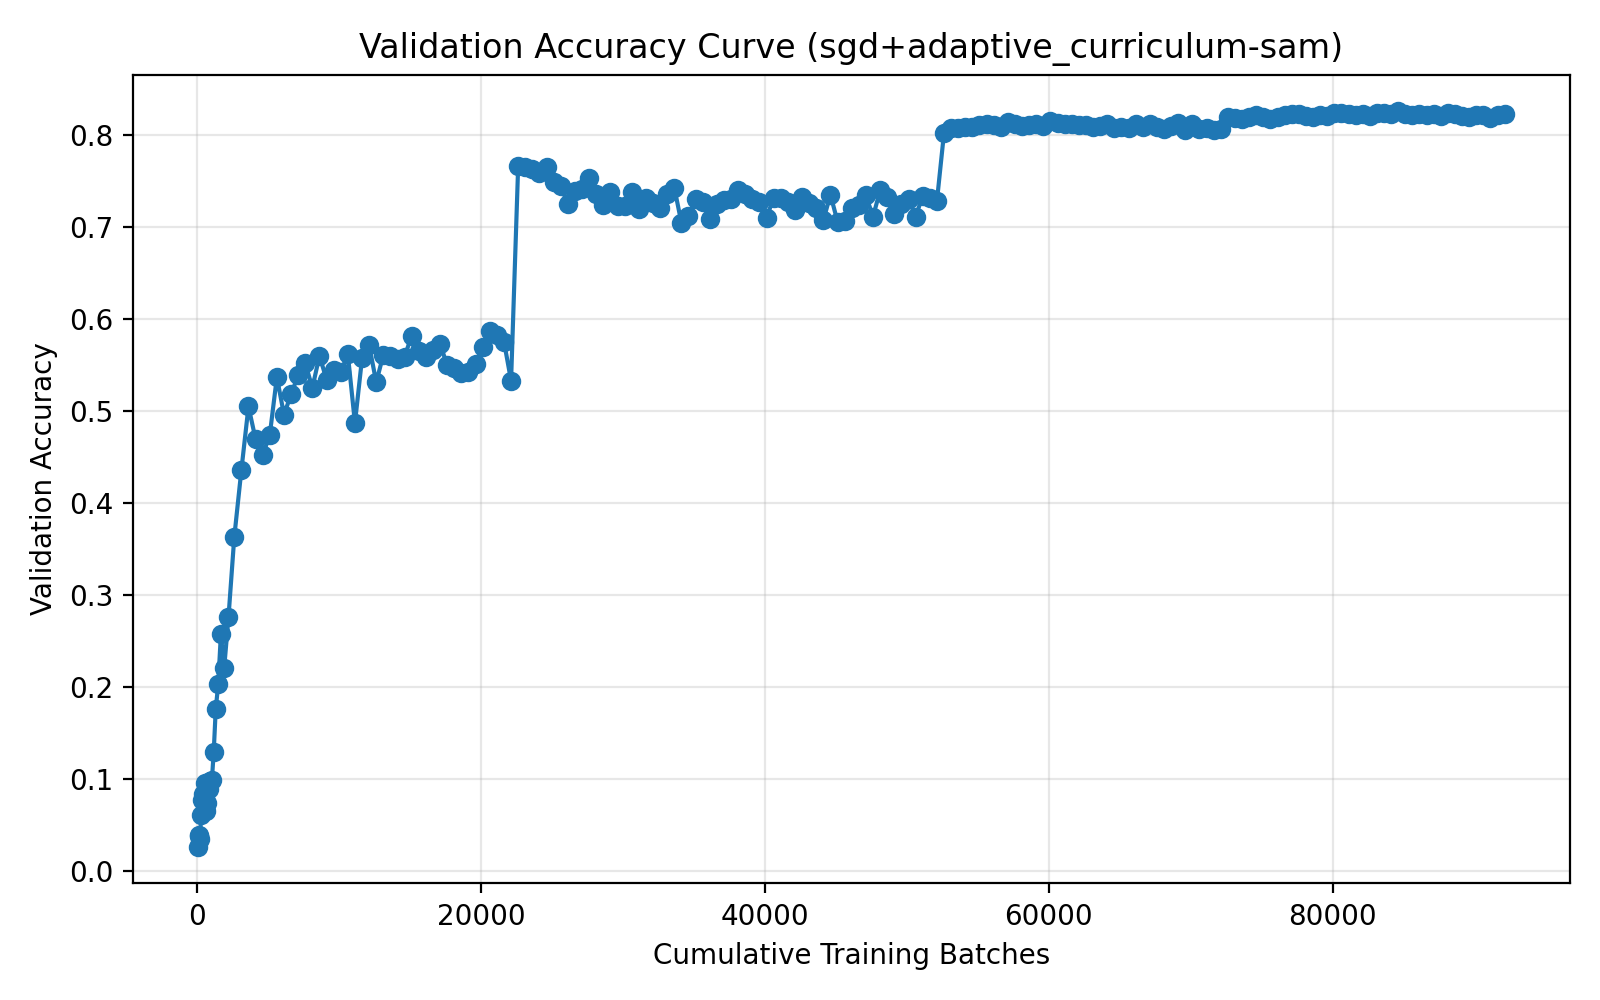

The file beside this chart, header and first rows:
run_name, method, epoch, cumulative_batches, elapsed_seconds, val_accuracy
04-01_13-33, sgd+adaptive_curriculum-sam, 1, 50, 5.893, 0.0267
04-01_13-33, sgd+adaptive_curriculum-sam, 2, 100, 11.22, 0.039
04-01_13-33, sgd+adaptive_curriculum-sam, 3, 155, 16.91, 0.0379
04-01_13-33, sgd+adaptive_curriculum-sam, 4, 210, 22.52, 0.0355
04-01_13-33, sgd+adaptive_curriculum-sam, 5, 271, 28.76, 0.0615
04-01_13-33, sgd+adaptive_curriculum-sam, 6, 332, 34.67, 0.0772
04-01_13-33, sgd+adaptive_curriculum-sam, 7, 399, 41.32, 0.0839
04-01_13-33, sgd+adaptive_curriculum-sam, 8, 466, 47.62, 0.077
04-01_13-33, sgd+adaptive_curriculum-sam, 9, 540, 64.44, 0.0957
04-01_13-33, sgd+adaptive_curriculum-sam, 10, 621, 91.66, 0.0659
04-01_13-33, sgd+adaptive_curriculum-sam, 11, 710, 119.4, 0.0737
04-01_13-33, sgd+adaptive_curriculum-sam, 12, 808, 147.5, 0.0896
04-01_13-33, sgd+adaptive_curriculum-sam, 13, 916, 176.2, 0.0977
04-01_13-33, sgd+adaptive_curriculum-sam, 14, 1034, 205.9, 0.0988
04-01_13-33, sgd+adaptive_curriculum-sam, 15, 1164, 245.9, 0.1293
04-01_13-33, sgd+adaptive_curriculum-sam, 16, 1307, 286.7, 0.176
04-01_13-33, sgd+adaptive_curriculum-sam, 17, 1480, 329.5, 0.203
04-01_13-33, sgd+adaptive_curriculum-sam, 18, 1670, 383.3, 0.2575
04-01_13-33, sgd+adaptive_curriculum-sam, 19, 1900, 449.3, 0.2205
04-01_13-33, sgd+adaptive_curriculum-sam, 20, 2206, 530, 0.2762
04-01_13-33, sgd+adaptive_curriculum-sam, 21, 2614, 636.1, 0.3632
04-01_13-33, sgd+adaptive_curriculum-sam, 22, 3114, 668.4, 0.436
04-01_13-33, sgd+adaptive_curriculum-sam, 23, 3614, 700.7, 0.505
04-01_13-33, sgd+adaptive_curriculum-sam, 24, 4114, 733.1, 0.4694
04-01_13-33, sgd+adaptive_curriculum-sam, 25, 4614, 765.4, 0.4521
04-01_13-33, sgd+adaptive_curriculum-sam, 26, 5114, 797.8, 0.474
04-01_13-33, sgd+adaptive_curriculum-sam, 27, 5614, 830.2, 0.5369
04-01_13-33, sgd+adaptive_curriculum-sam, 28, 6114, 862.5, 0.4961
04-01_13-33, sgd+adaptive_curriculum-sam, 29, 6614, 894.9, 0.5181
04-01_13-33, sgd+adaptive_curriculum-sam, 30, 7114, 927.2, 0.5391
04-01_13-33, sgd+adaptive_curriculum-sam, 31, 7614, 959.5, 0.5521
04-01_13-33, sgd+adaptive_curriculum-sam, 32, 8114, 991.8, 0.5251
04-01_13-33, sgd+adaptive_curriculum-sam, 33, 8614, 1024, 0.5601
04-01_13-33, sgd+adaptive_curriculum-sam, 34, 9114, 1056, 0.5343
04-01_13-33, sgd+adaptive_curriculum-sam, 35, 9614, 1089, 0.5447
04-01_13-33, sgd+adaptive_curriculum-sam, 36, 10114, 1121, 0.5427
04-01_13-33, sgd+adaptive_curriculum-sam, 37, 10614, 1153, 0.5617
04-01_13-33, sgd+adaptive_curriculum-sam, 38, 11114, 1186, 0.487
04-01_13-33, sgd+adaptive_curriculum-sam, 39, 11614, 1218, 0.5573
04-01_13-33, sgd+adaptive_curriculum-sam, 40, 12114, 1250, 0.5716
04-01_13-33, sgd+adaptive_curriculum-sam, 41, 12614, 1282, 0.5313
04-01_13-33, sgd+adaptive_curriculum-sam, 42, 13114, 1315, 0.5611
04-01_13-33, sgd+adaptive_curriculum-sam, 43, 13614, 1347, 0.5604
04-01_13-33, sgd+adaptive_curriculum-sam, 44, 14114, 1379, 0.5561
04-01_13-33, sgd+adaptive_curriculum-sam, 45, 14614, 1412, 0.5592
04-01_13-33, sgd+adaptive_curriculum-sam, 46, 15114, 1444, 0.5821
04-01_13-33, sgd+adaptive_curriculum-sam, 47, 15614, 1476, 0.5653
04-01_13-33, sgd+adaptive_curriculum-sam, 48, 16114, 1508, 0.5584
04-01_13-33, sgd+adaptive_curriculum-sam, 49, 16614, 1541, 0.5659
04-01_13-33, sgd+adaptive_curriculum-sam, 50, 17114, 1573, 0.5729
04-01_13-33, sgd+adaptive_curriculum-sam, 51, 17614, 1605, 0.5499
04-01_13-33, sgd+adaptive_curriculum-sam, 52, 18114, 1638, 0.5465
04-01_13-33, sgd+adaptive_curriculum-sam, 53, 18614, 1670, 0.5412
04-01_13-33, sgd+adaptive_curriculum-sam, 54, 19114, 1702, 0.5428
04-01_13-33, sgd+adaptive_curriculum-sam, 55, 19614, 1735, 0.5513
04-01_13-33, sgd+adaptive_curriculum-sam, 56, 20114, 1767, 0.5701
04-01_13-33, sgd+adaptive_curriculum-sam, 57, 20614, 1799, 0.5872
04-01_13-33, sgd+adaptive_curriculum-sam, 58, 21114, 1832, 0.5831
04-01_13-33, sgd+adaptive_curriculum-sam, 59, 21614, 1864, 0.5755
04-01_13-33, sgd+adaptive_curriculum-sam, 60, 22114, 1896, 0.533
... 140 more rows
